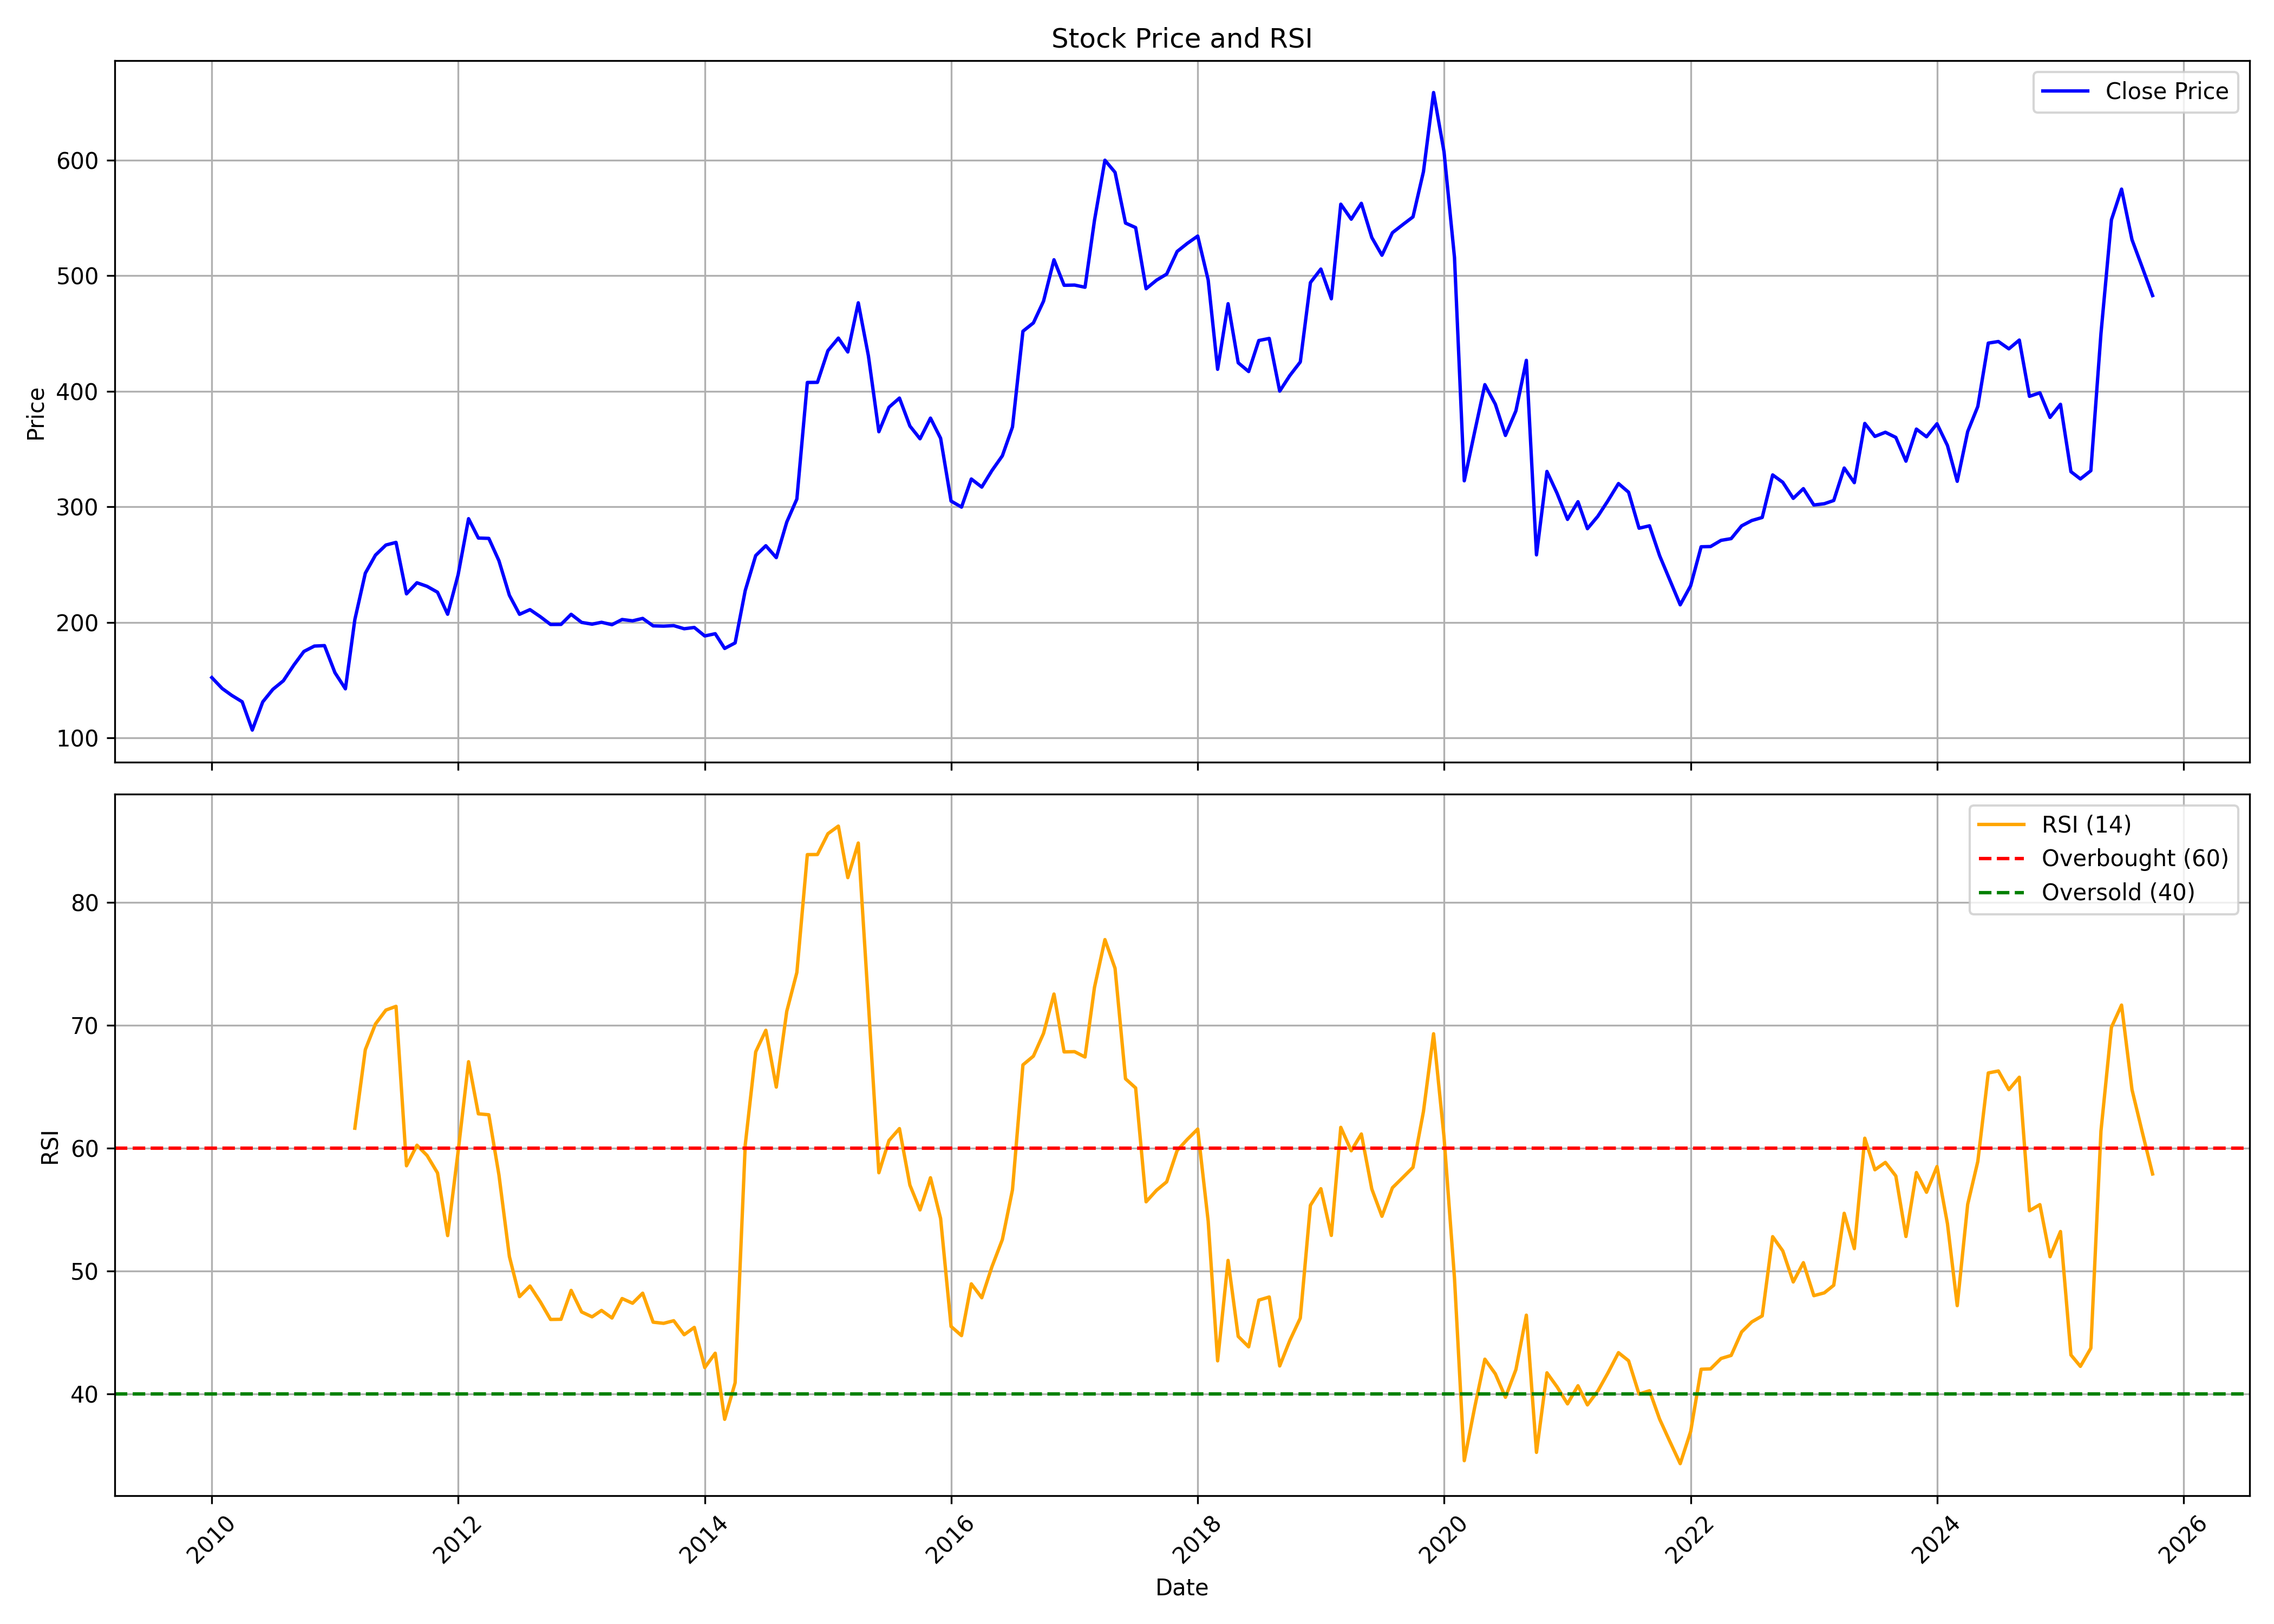

Source data for this figure (header and first rows):
, date, symbol, open, high, low, close, volume, rsi
0, 2010-01-01, FMGOETZE, 145.2, 182.0, 140.8, 152.2, 746511, 
1, 2010-02-01, FMGOETZE, 152.2, 166.0, 132.8, 142.8, 415948, 
2, 2010-03-01, FMGOETZE, 142.8, 170.1, 136.0, 136.9, 773032, 
3, 2010-04-01, FMGOETZE, 137.1, 142.5, 127.5, 131.3, 548972, 
4, 2010-05-01, FMGOETZE, 133.0, 133.0, 99.05, 106.8, 940776, 
5, 2010-06-01, FMGOETZE, 106.7, 142.0, 100.3, 131.2, 1447795, 
6, 2010-07-01, FMGOETZE, 129.4, 146.1, 128.0, 142.1, 921842, 
7, 2010-08-01, FMGOETZE, 144.0, 156.8, 138.4, 149.4, 1631158, 
8, 2010-09-01, FMGOETZE, 150.0, 165.4, 147.2, 163.0, 675627, 
9, 2010-10-01, FMGOETZE, 163.0, 201.4, 161.5, 174.9, 842715, 
10, 2010-11-01, FMGOETZE, 174.1, 205.8, 162.1, 179.5, 456881, 
11, 2010-12-01, FMGOETZE, 178.0, 189.0, 163.2, 179.9, 145471, 
12, 2011-01-01, FMGOETZE, 181.0, 199.0, 151.0, 156.4, 263935, 
13, 2011-02-01, FMGOETZE, 154.1, 170.1, 139.1, 142.5, 99302, 
14, 2011-03-01, FMGOETZE, 141.0, 210.9, 139.2, 202.5, 776522, 61.63
15, 2011-04-01, FMGOETZE, 204.9, 251.0, 204.9, 242.6, 459177, 68.03
16, 2011-05-01, FMGOETZE, 243.0, 289.9, 243.0, 258.2, 668633, 70.11
17, 2011-06-01, FMGOETZE, 255.6, 272, 243.5, 267, 247999, 71.25
18, 2011-07-01, FMGOETZE, 270, 307.4, 264.0, 269.2, 186031, 71.55
19, 2011-08-01, FMGOETZE, 252.5, 292.8, 207.9, 224.7, 351226, 58.58
20, 2011-09-01, FMGOETZE, 224.7, 246.4, 219.0, 234.3, 149960, 60.25
21, 2011-10-01, FMGOETZE, 230.0, 247.0, 223.0, 231.2, 264626, 59.41
22, 2011-11-01, FMGOETZE, 228.1, 246.9, 220.0, 226.1, 254117, 57.99
23, 2011-12-01, FMGOETZE, 231.6, 231.6, 193.3, 207.1, 209684, 52.89
24, 2012-01-01, FMGOETZE, 210.0, 251.0, 196.9, 241.2, 104536, 59.73
25, 2012-02-01, FMGOETZE, 242.4, 335.0, 242.4, 289.8, 370467, 67.05
26, 2012-03-01, FMGOETZE, 298.9, 298.9, 250.2, 273.0, 100089, 62.81
27, 2012-04-01, FMGOETZE, 276.0, 303, 258.1, 272.7, 227824, 62.73
28, 2012-05-01, FMGOETZE, 275.5, 288.0, 226.0, 253.4, 97024, 57.83
29, 2012-06-01, FMGOETZE, 256.0, 261.6, 215.9, 223.4, 22622, 51.19
30, 2012-07-01, FMGOETZE, 225.0, 235.0, 202.0, 207.0, 42856, 47.92
31, 2012-08-01, FMGOETZE, 210.0, 234.0, 193.4, 211.1, 53559, 48.79
32, 2012-09-01, FMGOETZE, 211.5, 218.3, 201.1, 204.9, 60656, 47.49
33, 2012-10-01, FMGOETZE, 205.9, 210.8, 194.5, 198.2, 183095, 46.07
34, 2012-11-01, FMGOETZE, 199.9, 214.0, 191.6, 198.2, 52862, 46.08
35, 2012-12-01, FMGOETZE, 196.1, 216.0, 193.0, 207.0, 82208, 48.43
36, 2013-01-01, FMGOETZE, 208.0, 208.0, 180.0, 200.0, 71752, 46.68
37, 2013-02-01, FMGOETZE, 198.0, 210.0, 192.0, 198.4, 54229, 46.28
38, 2013-03-01, FMGOETZE, 194.0, 205.0, 192.1, 200.1, 134377, 46.8
39, 2013-04-01, FMGOETZE, 198.1, 205.0, 194.1, 198.0, 126591, 46.19
40, 2013-05-01, FMGOETZE, 198.0, 215.1, 193.6, 202.5, 147723, 47.77
41, 2013-06-01, FMGOETZE, 206.5, 209.9, 199.0, 201.4, 44264, 47.39
42, 2013-07-01, FMGOETZE, 200.1, 220.5, 198.0, 203.4, 52288, 48.21
43, 2013-08-01, FMGOETZE, 207.4, 223.8, 182.8, 197.0, 38654, 45.85
44, 2013-09-01, FMGOETZE, 233.9, 234.8, 193.2, 196.8, 18885, 45.75
45, 2013-10-01, FMGOETZE, 196.0, 205.9, 192.0, 197.2, 54022, 45.97
46, 2013-11-01, FMGOETZE, 198.1, 206.0, 190.0, 194.5, 44077, 44.83
47, 2013-12-01, FMGOETZE, 197.9, 214.9, 192.0, 195.6, 14101, 45.42
48, 2014-01-01, FMGOETZE, 195.6, 215.1, 188.1, 188.2, 56207, 42.15
49, 2014-02-01, FMGOETZE, 190.0, 198.9, 176.2, 190.2, 108613, 43.32
50, 2014-03-01, FMGOETZE, 189.0, 210.5, 176.0, 177.4, 129414, 37.94
51, 2014-04-01, FMGOETZE, 183.4, 210.0, 176.1, 182.2, 110711, 40.91
52, 2014-05-01, FMGOETZE, 182.2, 237.9, 174.0, 227.6, 152525, 60.28
53, 2014-06-01, FMGOETZE, 227.2, 277.0, 203.9, 257.9, 142760, 67.85
54, 2014-07-01, FMGOETZE, 255.1, 267.0, 240.0, 266.4, 128864, 69.61
55, 2014-08-01, FMGOETZE, 266.4, 266.4, 246.0, 256, 74610, 64.98
56, 2014-09-01, FMGOETZE, 256.5, 326.5, 254.0, 286.8, 855157, 71.14
57, 2014-10-01, FMGOETZE, 290.0, 315, 267.3, 306.8, 107208, 74.31
58, 2014-11-01, FMGOETZE, 312.0, 449.4, 306.1, 407.6, 595027, 83.9
59, 2014-12-01, FMGOETZE, 412.6, 448.0, 356.7, 407.8, 384587, 83.91
... 130 more rows
